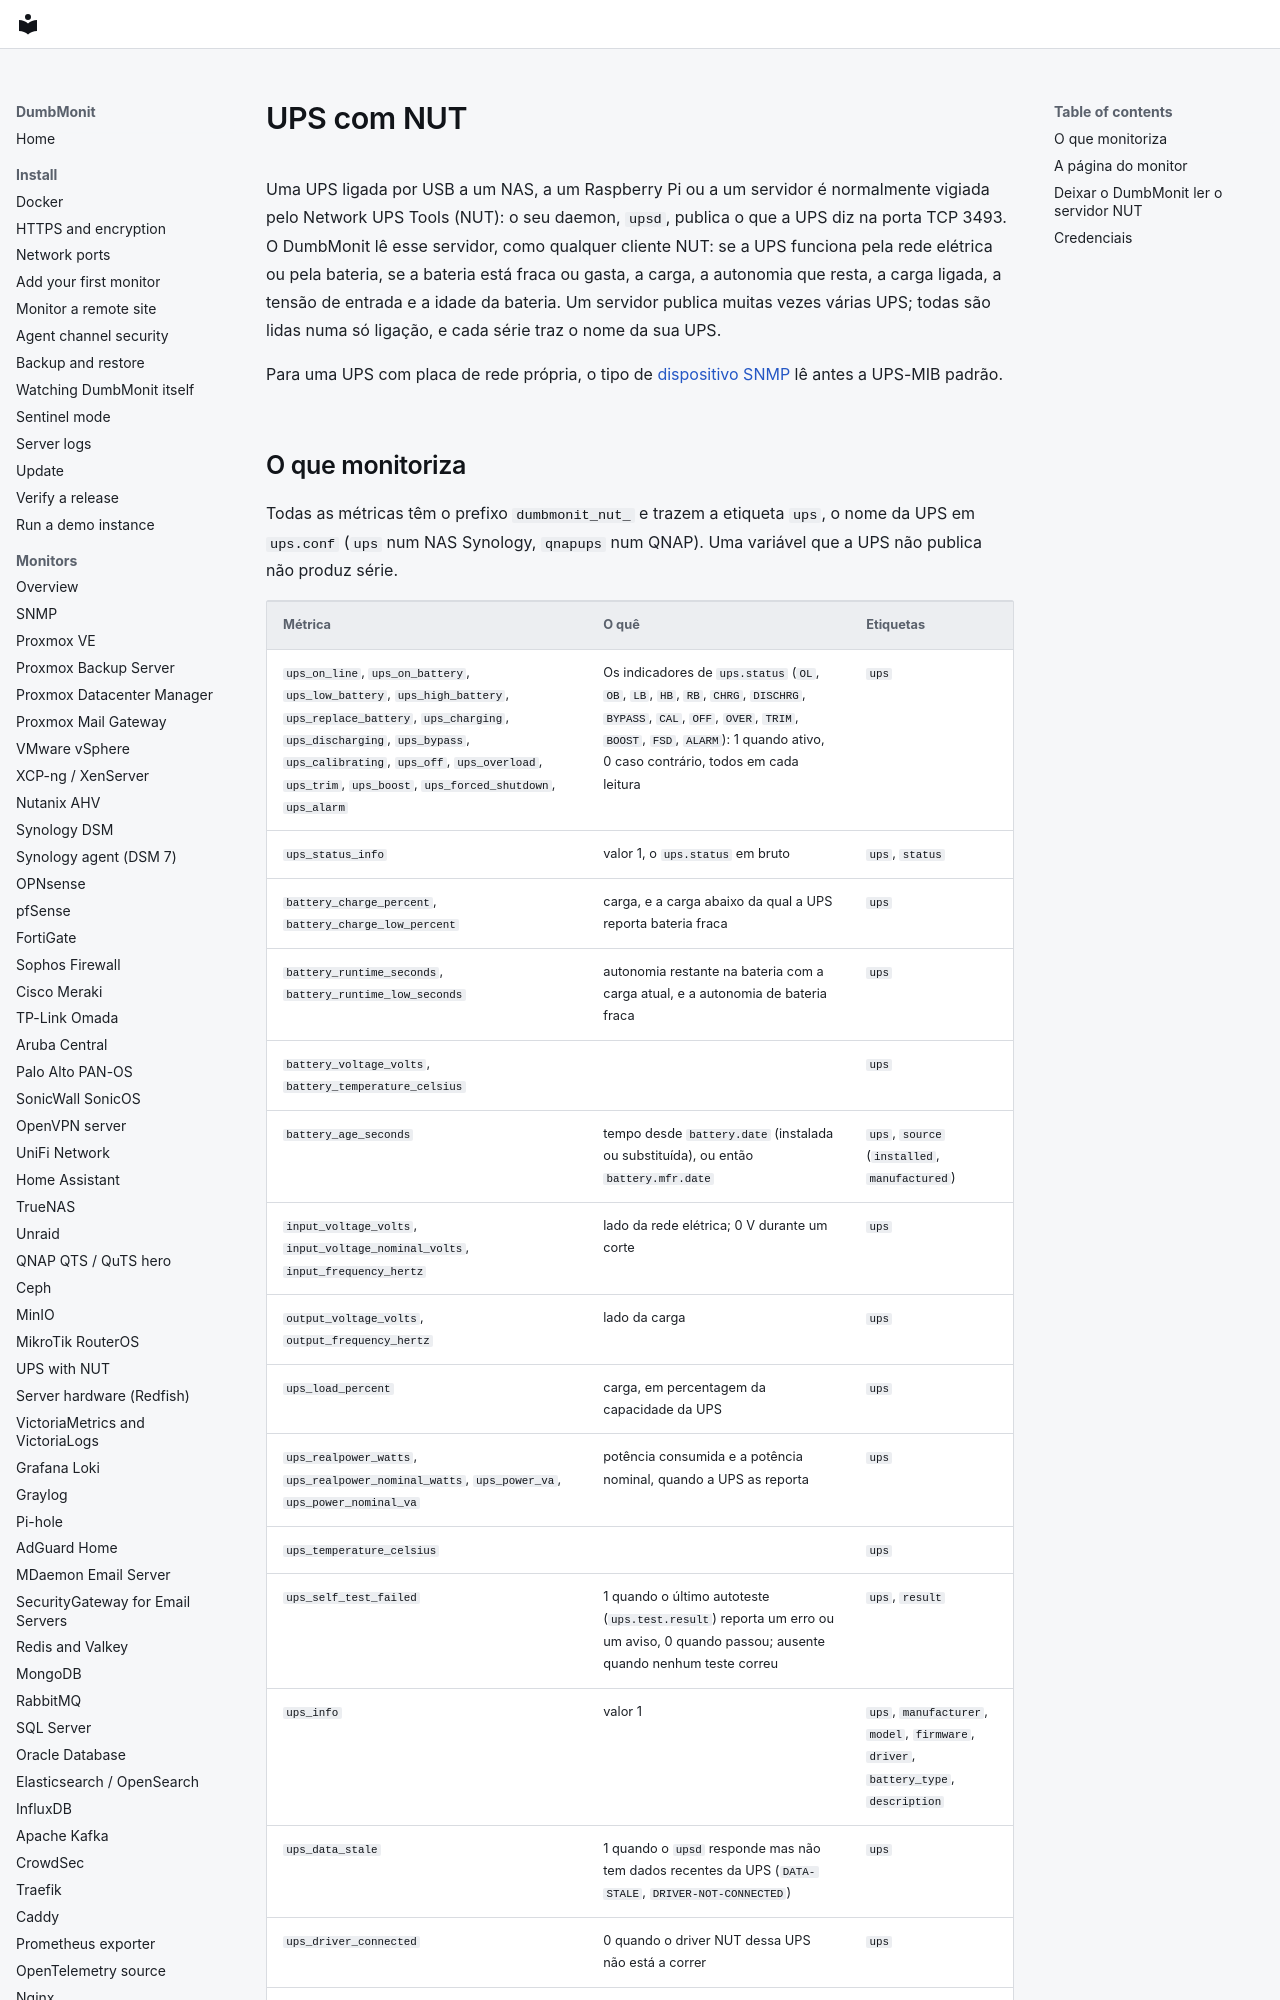

repository: laupernoe/dumbmonit · page: devices/nut.pt/index.html · generator: mkdocs

# UPS com NUT {#ups-with-nut}

Uma UPS ligada por USB a um NAS, a um Raspberry Pi ou a um servidor é
normalmente vigiada pelo Network UPS Tools (NUT): o seu daemon, `upsd`,
publica o que a UPS diz na porta TCP 3493. O DumbMonit lê esse servidor, como
qualquer cliente NUT: se a UPS funciona pela rede elétrica ou pela bateria, se
a bateria está fraca ou gasta, a carga, a autonomia que resta, a carga ligada,
a tensão de entrada e a idade da bateria. Um servidor publica muitas vezes
várias UPS; todas são lidas numa só ligação, e cada série traz o nome da sua UPS.

Para uma UPS com placa de rede própria, o tipo de [dispositivo SNMP](snmp.md)
lê antes a UPS-MIB padrão.
